Image classification data set "classify_yolo_data" (tymfly7/Berth on GitHub). Class labels (2): occupied, vacant.

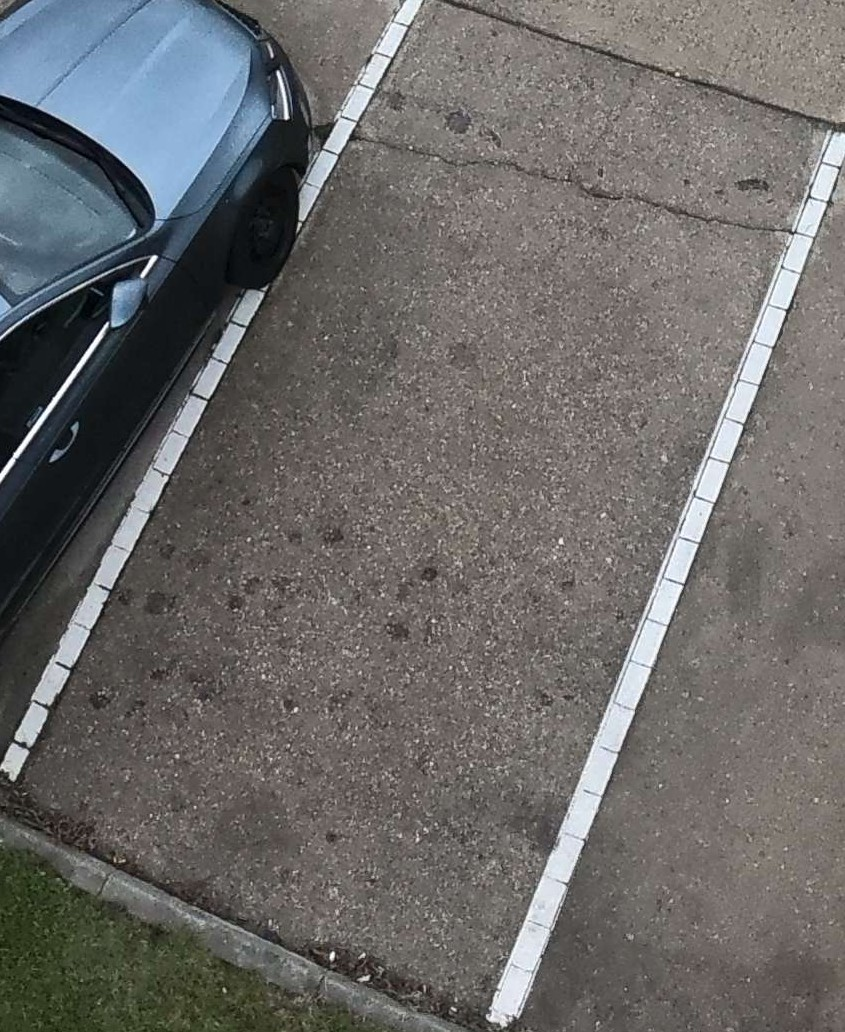
Label: vacant

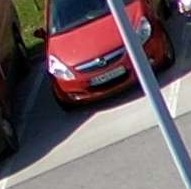
Label: occupied

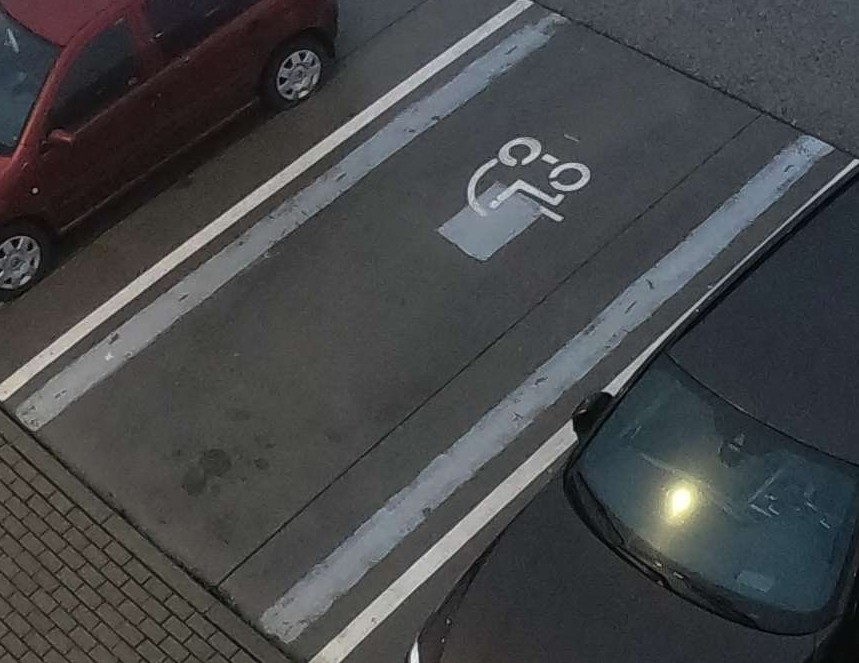
Label: vacant

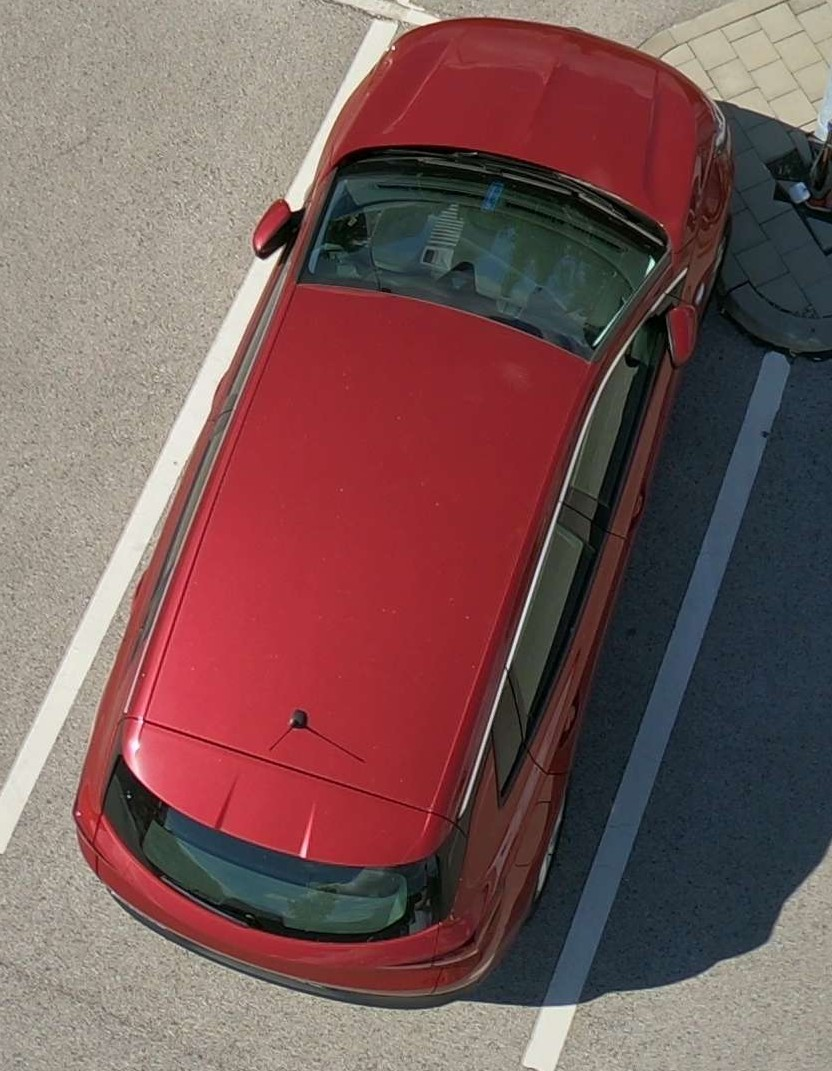
Label: occupied

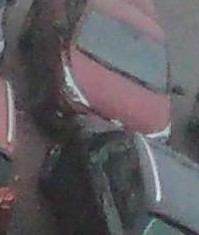
Label: occupied

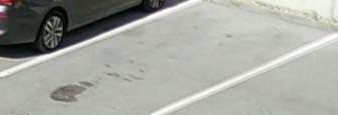
Label: vacant
